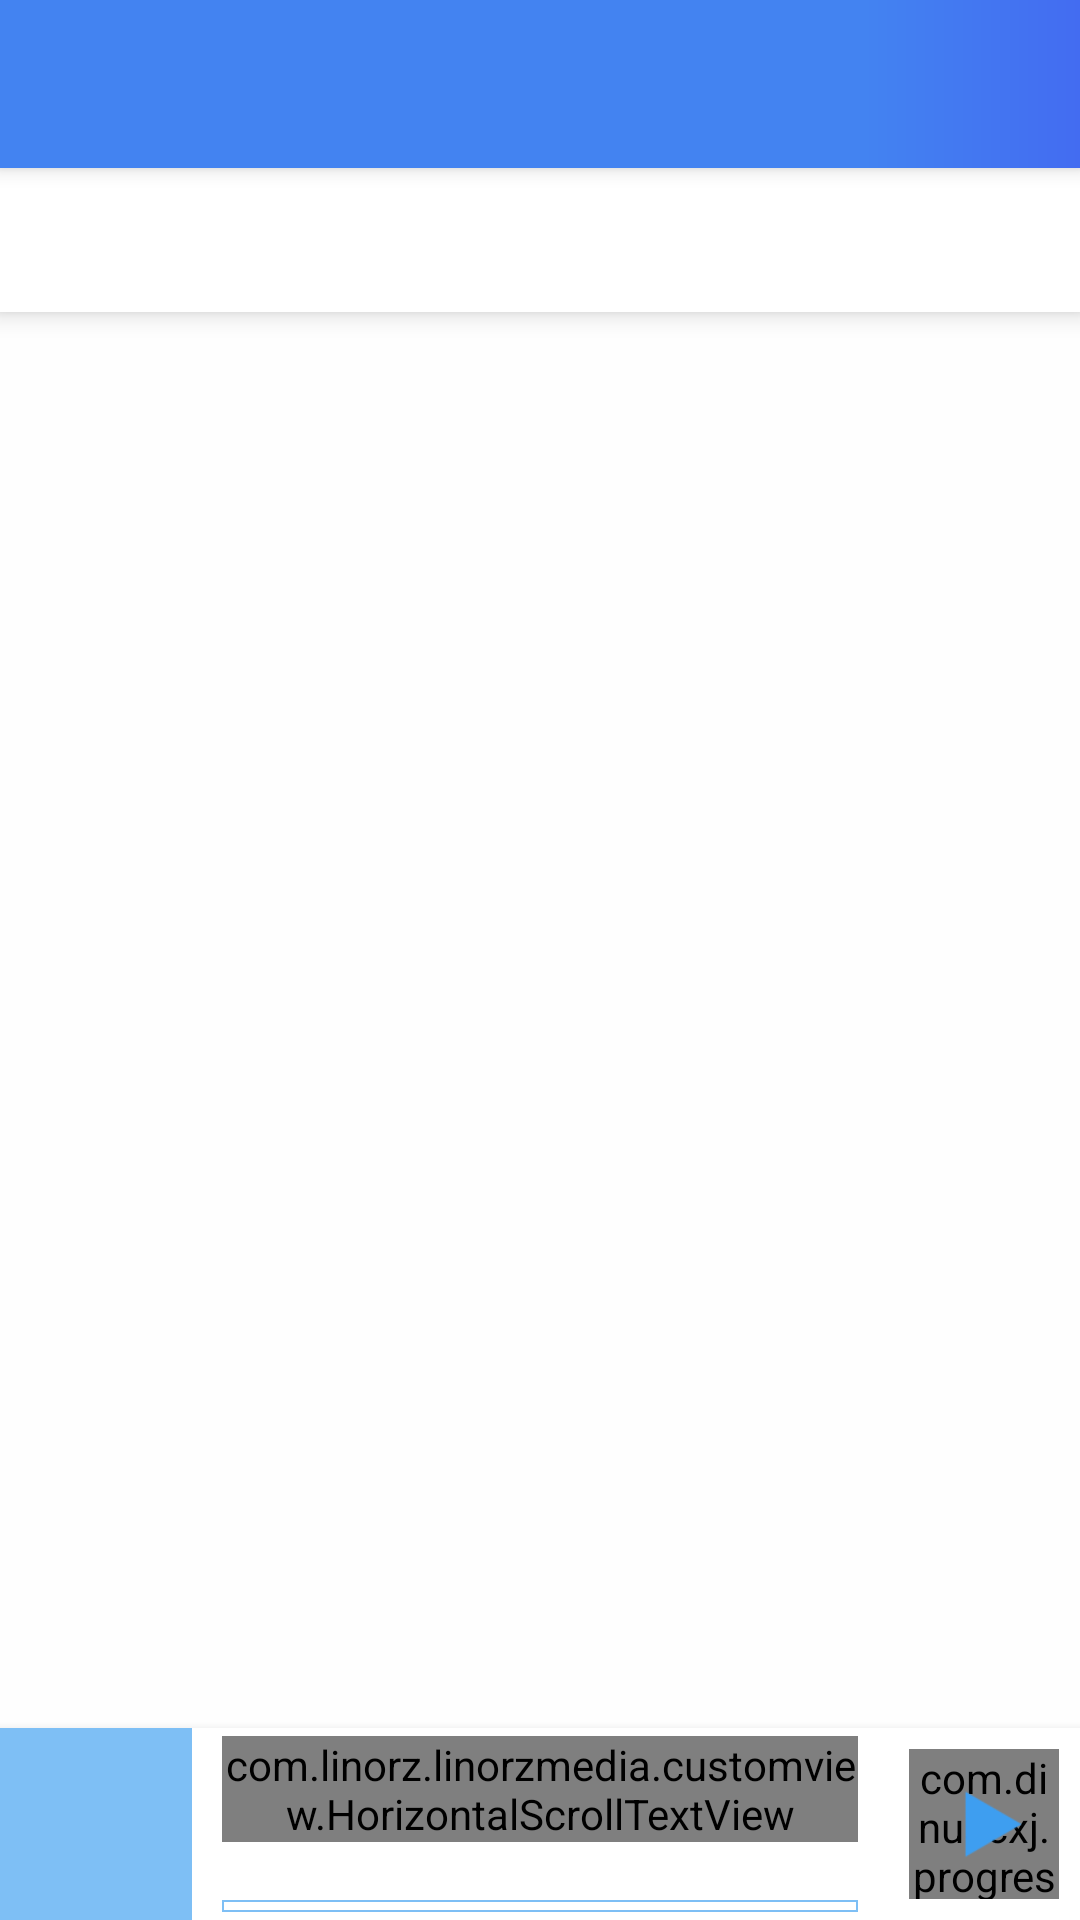

This screen was rendered from an Android layout file. Write that file and the resources it references.
<!-- AndroidManifest.xml: activity theme AppTheme.NoActionBar -->
<!-- res/layout/activity_main.xml -->
<?xml version="1.0" encoding="utf-8"?>
<android.support.design.widget.CoordinatorLayout xmlns:android="http://schemas.android.com/apk/res/android"
    xmlns:app="http://schemas.android.com/apk/res-auto"
    xmlns:tools="http://schemas.android.com/tools"
    android:layout_width="match_parent"
    android:layout_height="match_parent"
    android:fitsSystemWindows="true"
    tools:context=".main.activity.MainActivity">

    <include layout="@layout/app_barlayout" />

    <LinearLayout
        android:layout_width="match_parent"
        android:layout_height="match_parent"
        android:layout_marginTop="?attr/actionBarSize"
        android:orientation="vertical">

        <android.support.design.widget.TabLayout
            android:id="@+id/tablayout"
            android:layout_width="match_parent"
            android:layout_height="wrap_content"
            android:background="@color/white"
            android:elevation="5dp"
            app:tabIndicatorColor="@color/blue"
            app:tabSelectedTextColor="@color/colorPrimaryDark"
            app:tabTextColor="@color/transparentBlue" />

        <FrameLayout
            android:id="@+id/fram"
            android:layout_width="match_parent"
            android:layout_height="0dp"
            android:layout_weight="1">


            <android.support.v4.view.ViewPager
                android:id="@+id/viewpager"
                android:layout_width="match_parent"
                android:layout_height="match_parent"
                android:background="@color/backgroundGray" />
        </FrameLayout>


        <LinearLayout
            android:id="@+id/main_layout_buttom"
            android:layout_width="match_parent"
            android:layout_height="wrap_content"
            android:layout_gravity="bottom|end"
            android:background="@color/white"
            android:elevation="5dp"
            android:gravity="center_vertical"
            android:orientation="horizontal">

            <ImageView
                android:id="@+id/main_audio_img"
                android:layout_width="64dp"
                android:layout_height="64dp"
                android:background="@color/transparentBlue"
                android:scaleType="centerCrop" />

            <LinearLayout
                android:layout_width="0dp"
                android:layout_height="wrap_content"
                android:layout_weight="1"
                android:gravity="center_vertical"
                android:orientation="vertical"
                android:paddingLeft="10dp"
                android:paddingRight="10dp">

                <com.linorz.linorzmedia.customview.HorizontalScrollTextView
                    android:id="@+id/main_audio_title"
                    android:layout_width="match_parent"
                    android:layout_height="wrap_content"
                    android:layout_weight="1"
                    android:ellipsize="marquee"
                    android:marqueeRepeatLimit="marquee_forever"
                    android:singleLine="true"
                    android:textColor="@color/black"
                    android:textSize="16sp" />

                <TextView
                    android:id="@+id/main_audio_author"
                    android:layout_width="wrap_content"
                    android:layout_height="wrap_content"
                    android:lines="1"
                    android:textSize="12sp" />

                <SeekBar
                    android:id="@+id/audio_seekbar"
                    style="@style/Widget.SeekBar.Normal"
                    android:layout_width="match_parent"
                    android:layout_height="4dp"
                    android:layout_marginTop="3dp"
                    android:paddingEnd="0dp"
                    android:paddingStart="0dp" />
            </LinearLayout>

            <FrameLayout
                android:layout_width="64dp"
                android:layout_height="64dp">

                <com.dinuscxj.progressbar.CircleProgressBar
                    android:id="@+id/main_progress"
                    android:layout_width="50dp"
                    android:layout_height="50dp"
                    android:layout_gravity="center"
                    app:background_color="@color/transparent"
                    app:draw_progress_text="false"
                    app:progress_background_color="@color/backgroundGray"
                    app:progress_end_color="@color/transparentBlue"
                    app:progress_shader="radial"
                    app:progress_start_color="@color/transparentBlue"
                    app:progress_stroke_cap="butt"
                    app:progress_stroke_width="5dp"
                    app:style="solid_line" />

                <ImageView
                    android:id="@+id/main_audio_state"
                    android:layout_width="30dp"
                    android:layout_height="30dp"
                    android:layout_gravity="center"
                    android:background="?android:attr/selectableItemBackgroundBorderless"
                    android:src="@drawable/btn_start" />
            </FrameLayout>
        </LinearLayout>
    </LinearLayout>

</android.support.design.widget.CoordinatorLayout>
<!-- res/layout/app_barlayout.xml (included above) -->
<?xml version="1.0" encoding="utf-8"?>
<android.support.design.widget.AppBarLayout xmlns:android="http://schemas.android.com/apk/res/android"
    xmlns:app="http://schemas.android.com/apk/res-auto"
    android:layout_width="match_parent"
    android:layout_height="wrap_content"
    android:theme="@style/AppTheme.AppBarOverlay">

    <android.support.v7.widget.Toolbar
        android:id="@+id/toolbar"
        android:layout_width="match_parent"
        android:layout_height="?attr/actionBarSize"
        android:background="@drawable/toolbar_background"
        app:layout_scrollFlags="scroll|enterAlways"
        app:popupTheme="@style/AppTheme.PopupOverlay" />

</android.support.design.widget.AppBarLayout>
<!-- resources referenced by this layout -->
<resources>
  <color name="backgroundGray">#fefefe</color>
  <color name="black">#000000</color>
  <color name="blue">#43a2f1</color>
  <color name="colorPrimaryDark">#436cf1</color>
  <color name="transparent">#00ffffff</color>
  <color name="transparentBlue">#af43a2f1</color>
  <color name="white">#ffffffff</color>
  <!-- drawable btn_start: png bitmap (drawable, 3471 bytes) -->
  <!-- drawable toolbar_background (drawable) -->
  <?xml version="1.0" encoding="utf-8"?>
  <shape xmlns:android="http://schemas.android.com/apk/res/android"
      android:shape="rectangle">
  
      <gradient
          android:angle="0"
          android:centerColor="@color/colorPrimary"
          android:centerX="0.8"
          android:endColor="@color/colorPrimaryDark"
          android:startColor="@color/colorPrimary"
          android:type="linear" />
  </shape>
  <style name="AppTheme.AppBarOverlay" parent="ThemeOverlay.AppCompat.Dark.ActionBar" />
  <style name="AppTheme.PopupOverlay" parent="ThemeOverlay.AppCompat.Light" />
  <style name="Widget.SeekBar.Normal" parent="@android:style/Widget.SeekBar">
          <item name="android:progressDrawable">@drawable/seekbar_horizontal</item>
          <item name="android:thumb">@null</item>
      </style>
  <style name="AppTheme.NoActionBar">
          <item name="windowActionBar">false</item>
          <item name="windowNoTitle">true</item>
      </style>
  <color name="colorPrimary">#4383f1</color>
  <!-- drawable seekbar_horizontal (drawable) -->
  <?xml version="1.0" encoding="UTF-8"?>
  <layer-list xmlns:android="http://schemas.android.com/apk/res/android">
      <item android:id="@android:id/background">
          <shape android:shape="rectangle">
              <stroke
                  android:width="10px"
                  android:color="#00ffffff" />
          </shape>
      </item>
      <item>
          <shape android:shape="rectangle">
              <stroke
                  android:width="2px"
                  android:color="@color/transparentBlue" />
          </shape>
      </item>
      <item android:id="@android:id/secondaryProgress">
          <clip>
              <shape>
                  <corners android:radius="2.0dip" />
                  <gradient
                      android:angle="270.0"
                      android:centerColor="#80ffb600"
                      android:centerY="0.75"
                      android:endColor="#a0ffcb00"
                      android:startColor="#80ffd300" />
              </shape>
          </clip>
      </item>
      <item android:id="@android:id/progress">
          <clip>
              <shape android:shape="rectangle">
                  <stroke
                      android:width="10px"
                      android:color="#00ffffff" />
                  <solid android:color="@color/transparentBlue" />
              </shape>
          </clip>
      </item>
  </layer-list>
</resources>
